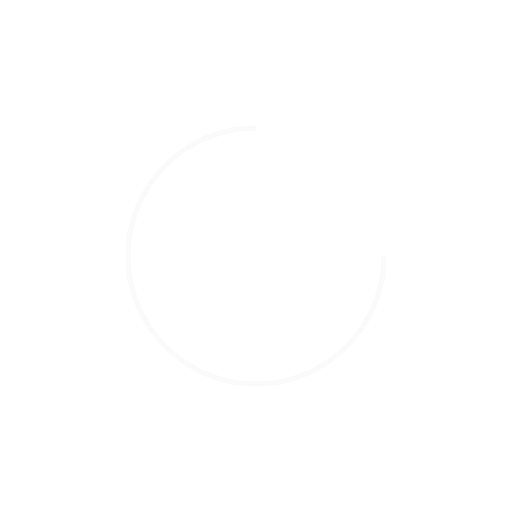
t = 0.00 s
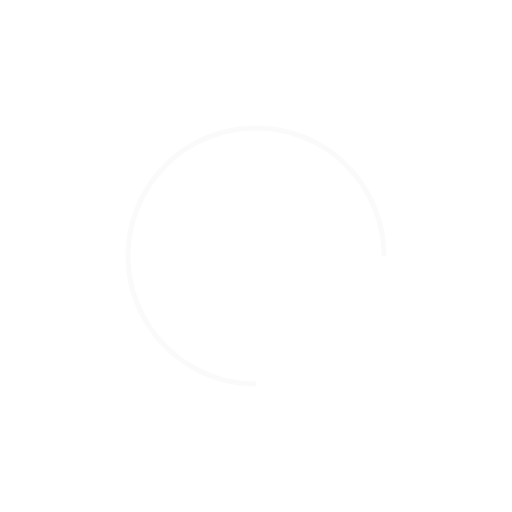
t = 0.25 s
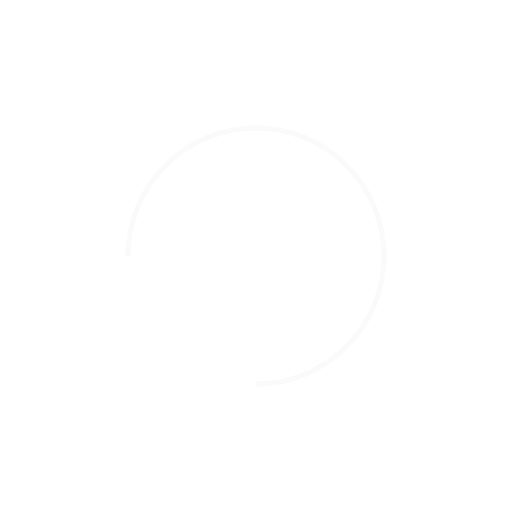
t = 0.50 s
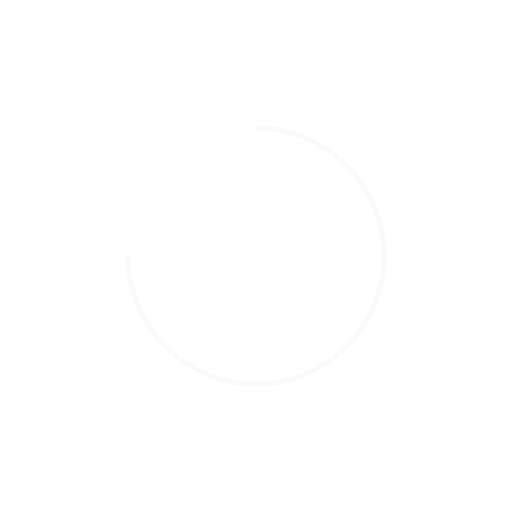
t = 0.75 s

The animated SVG that drew these frames (rendered in a browser with its animation timeline set to each time). Animation: 1 SMIL element (animateTransform=1); one cycle of 1.00 s, repeats indefinitely.

<?xml version="1.0" encoding="utf-8"?>
<svg xmlns="http://www.w3.org/2000/svg" xmlns:xlink="http://www.w3.org/1999/xlink" style="margin: auto; background: none; display: block; shape-rendering: auto;" width="200px" height="200px" viewBox="0 0 100 100" preserveAspectRatio="xMidYMid">
<circle cx="50" cy="50" fill="none" stroke="#fafafa" stroke-width="1" r="25" stroke-dasharray="117.80972450961724 41.269908169872416">
  <animateTransform attributeName="transform" type="rotate" repeatCount="indefinite" dur="1s" values="0 50 50;360 50 50" keyTimes="0;1"></animateTransform>
</circle>
<!-- [ldio] generated by https://loading.io/ --></svg>